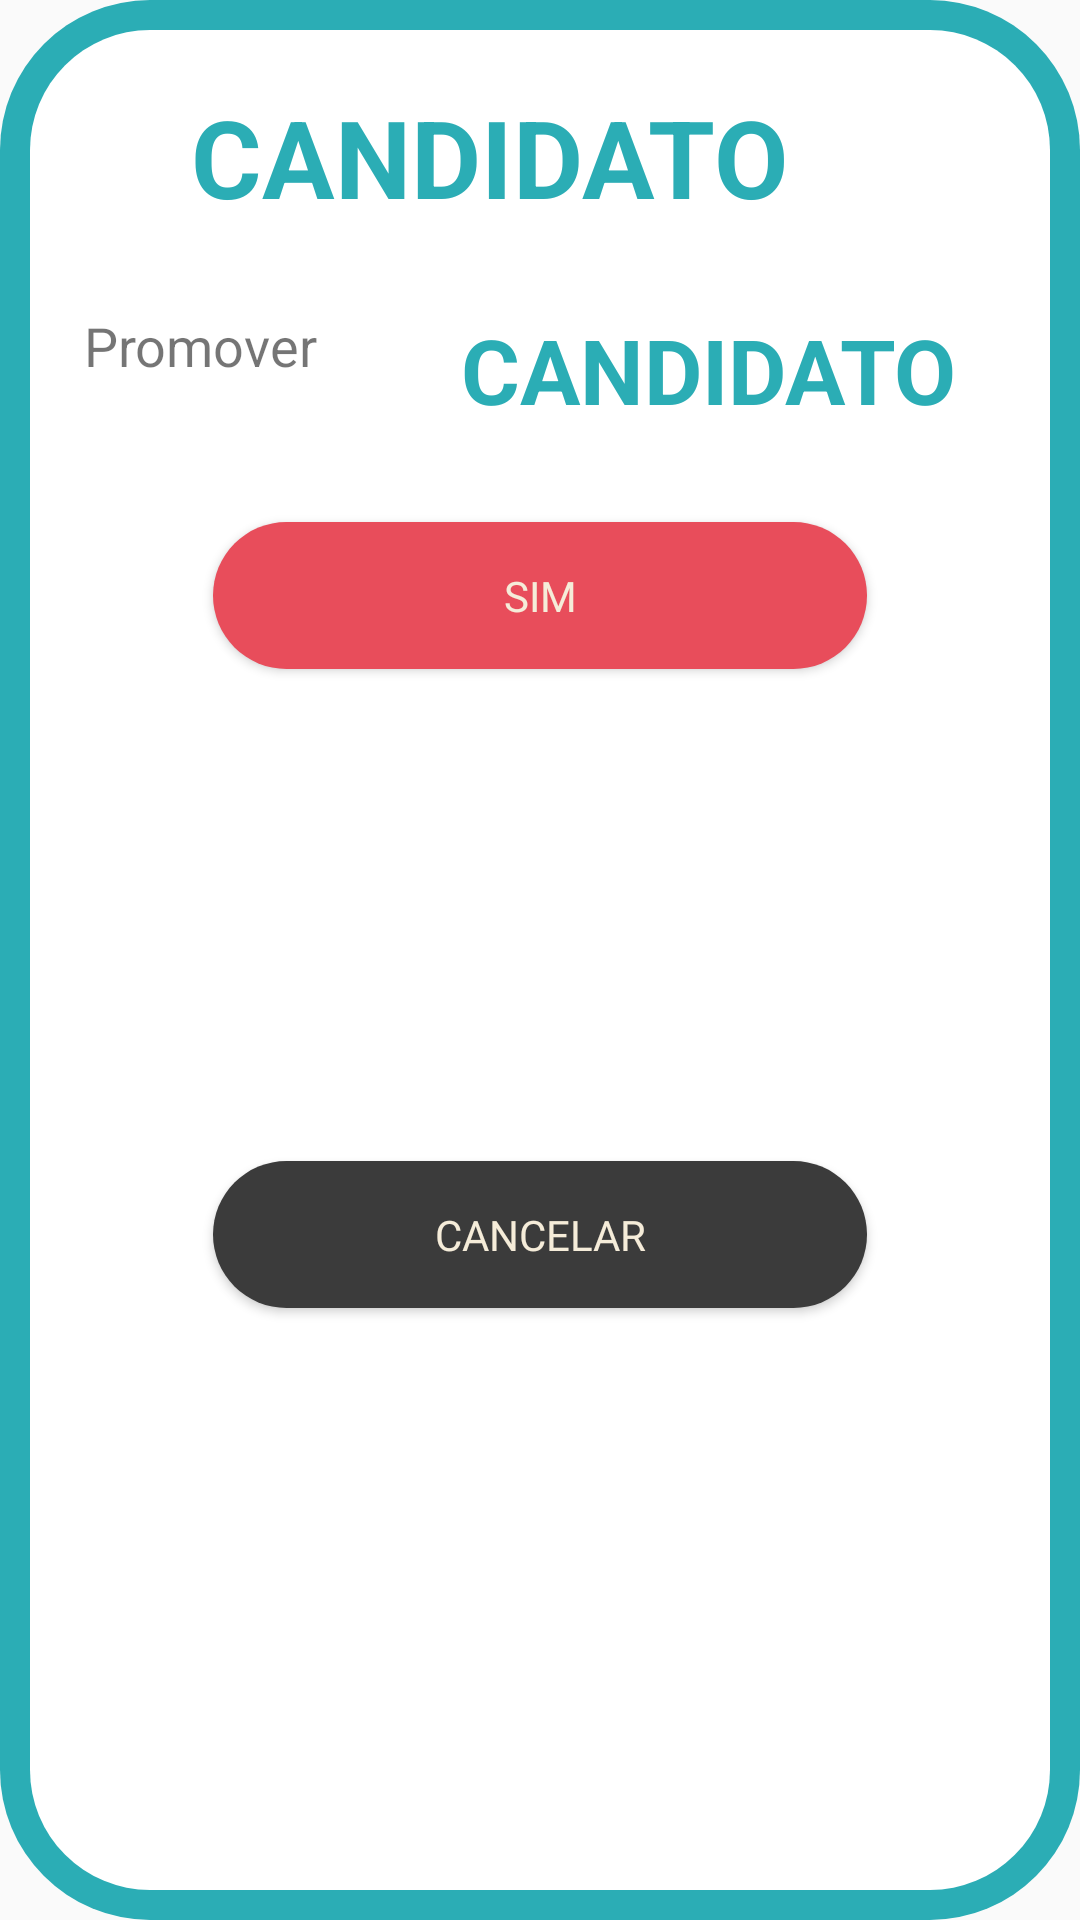

Android layout source for this screen:
<!-- AndroidManifest.xml: application theme Theme.AppCompat.Light -->
<!-- res/layout/activity_pop_up_votar.xml -->
<?xml version="1.0" encoding="utf-8"?>

<android.support.constraint.ConstraintLayout xmlns:android="http://schemas.android.com/apk/res/android"
    xmlns:app="http://schemas.android.com/apk/res-auto"
    xmlns:tools="http://schemas.android.com/tools"
    android:layout_width="match_parent"
    android:layout_height="match_parent"
    android:layout_marginHorizontal="16dp"
    android:layout_marginVertical="100dp"
    android:background="@drawable/pop_bg">


    <android.support.constraint.ConstraintLayout xmlns:android="http://schemas.android.com/apk/res/android"
        xmlns:app="http://schemas.android.com/apk/res-auto"
        xmlns:tools="http://schemas.android.com/tools"
        android:layout_width="match_parent"
        android:layout_height="match_parent"
        android:background="@drawable/pop_border"
        tools:layout_editor_absoluteX="0dp"
        tools:layout_editor_absoluteY="0dp">


        <TextView
            android:id="@+id/txtCandidatoVotar"
            android:layout_width="205dp"
            android:layout_height="47dp"
            android:layout_marginEnd="8dp"
            android:layout_marginStart="8dp"
            android:layout_marginTop="8dp"
            android:text="CANDIDATO"
            android:textColor="#2BADB5"
            android:textSize="36sp"
            android:textStyle="bold"
            android:visibility="visible"
            app:layout_constraintEnd_toEndOf="parent"
            app:layout_constraintHorizontal_bias="0.36"
            app:layout_constraintStart_toStartOf="parent"
            app:layout_constraintTop_toTopOf="parent" />

        <TextView
            android:id="@+id/txtCandidatoVotar2"
            android:layout_width="178dp"
            android:layout_height="51dp"
            android:layout_marginStart="8dp"
            android:layout_marginTop="28dp"
            android:text="CANDIDATO"
            android:textColor="#2BADB5"
            android:textSize="30sp"
            android:textStyle="bold"
            android:visibility="visible"
            app:layout_constraintEnd_toEndOf="parent"
            app:layout_constraintStart_toEndOf="@+id/txtVotar"
            app:layout_constraintTop_toBottomOf="@+id/txtCandidatoVotar" />

        <Button
            android:id="@+id/btnCancelarVotar"
            android:layout_width="218dp"
            android:layout_height="49dp"
            android:layout_marginStart="8dp"
            android:layout_marginTop="8dp"
            android:layout_marginEnd="8dp"
            android:layout_marginBottom="28dp"
            android:background="@drawable/pop_cancelar"
            android:fontFamily="@font/latoblackitalic"
            android:text="Cancelar"
            android:textColor="#F5ECD9"
            app:layout_constraintBottom_toBottomOf="parent"
            app:layout_constraintEnd_toEndOf="parent"
            app:layout_constraintStart_toStartOf="parent"
            app:layout_constraintTop_toBottomOf="@+id/btnSimVotar" />

        <TextView
            android:id="@+id/txtVotar"
            android:layout_width="109dp"
            android:layout_height="46dp"
            android:layout_marginStart="8dp"
            android:layout_marginTop="28dp"
            android:text="Promover"
            android:textSize="18sp"
            android:typeface="sans"
            android:visibility="visible"
            app:layout_constraintStart_toStartOf="parent"
            app:layout_constraintTop_toBottomOf="@+id/txtCandidatoVotar" />

        <Button
            android:id="@+id/btnSimVotar"
            android:layout_width="218dp"
            android:layout_height="49dp"
            android:layout_marginStart="8dp"
            android:layout_marginTop="20dp"
            android:layout_marginEnd="8dp"
            android:background="@drawable/pop_selecionar"
            android:fontFamily="@font/latoblackitalic"
            android:text="SIM"
            android:textColor="#F5ECD9"
            app:layout_constraintEnd_toEndOf="parent"
            app:layout_constraintStart_toStartOf="parent"
            app:layout_constraintTop_toBottomOf="@+id/txtCandidatoVotar2" />
    </android.support.constraint.ConstraintLayout>
</android.support.constraint.ConstraintLayout>
<!-- resources referenced by this layout -->
<resources>
  <!-- drawable pop_bg (drawable) -->
  <?xml version="1.0" encoding="utf-8"?>
  
  <shape xmlns:android="http://schemas.android.com/apk/res/android" android:shape="rectangle">
  <corners android:radius="50dp"/>
  <padding android:left="10dp" android:right="10dp" android:top="10dp" android:bottom="10dp"/>
  <solid android:color="#2BADB5"/>
  </shape>
  <!-- drawable pop_border (drawable) -->
  <?xml version="1.0" encoding="utf-8"?>
  
  <shape xmlns:android="http://schemas.android.com/apk/res/android" android:shape="rectangle">
      <corners android:radius="40dp"/>
      <padding android:left="10dp" android:right="10dp" android:top="10dp" android:bottom="10dp"/>
      <solid android:color="#ffffff"/>
  </shape>
  <!-- drawable pop_cancelar (drawable) -->
  <?xml version="1.0" encoding="utf-8"?>
  
  <shape xmlns:android="http://schemas.android.com/apk/res/android" android:shape="rectangle">
      <corners android:radius="40dp"/>
      <padding android:left="10dp" android:right="10dp" android:top="10dp" android:bottom="10dp"/>
      <solid android:color="#3B3B3B"/>
  </shape>
  <!-- drawable pop_selecionar (drawable) -->
  <?xml version="1.0" encoding="utf-8"?>
  
  <shape xmlns:android="http://schemas.android.com/apk/res/android" android:shape="rectangle">
      <corners android:radius="40dp"/>
      <padding android:left="10dp" android:right="10dp" android:top="10dp" android:bottom="10dp"/>
      <solid android:color="#E84D5B"/>
  </shape>
</resources>
